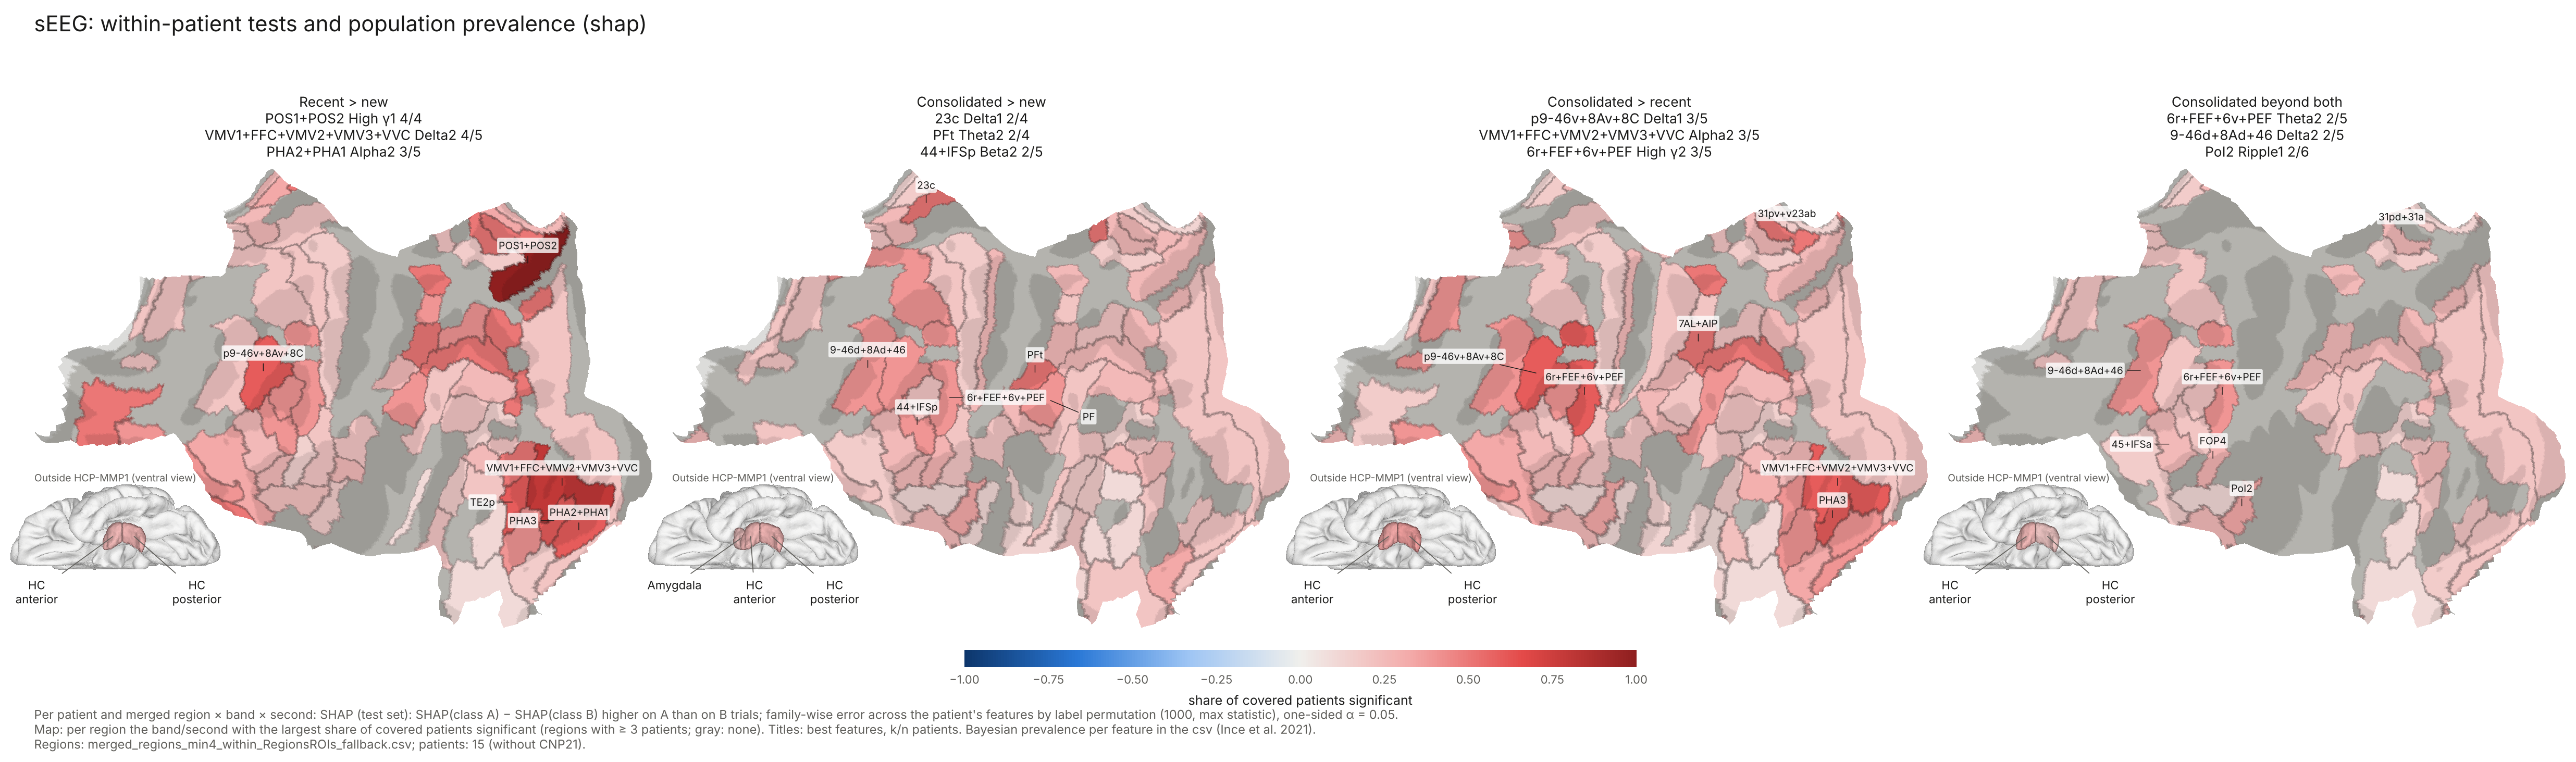

Values plotted in this chart, from the file beside it:
region, band, second, effect, direction, k, n, prevalence_map, hpdi96_low, hpdi96_high
11l+47m, Alpha, 1, recent_vs_new, above, 0, 5, 0.0, 0.0, 0.415
11l+47m, Alpha, 2, recent_vs_new, above, 0, 5, 0.0, 0.0, 0.415
11l+47m, Beta, 1, recent_vs_new, above, 0, 5, 0.0, 0.0, 0.415
11l+47m, Beta, 2, recent_vs_new, above, 0, 5, 0.0, 0.0, 0.415
11l+47m, Delta, 1, recent_vs_new, above, 1, 5, 0.158, 0.0, 0.584
11l+47m, Delta, 2, recent_vs_new, above, 0, 5, 0.0, 0.0, 0.415
11l+47m, GammaH, 1, recent_vs_new, above, 1, 5, 0.158, 0.0, 0.584
11l+47m, GammaH, 2, recent_vs_new, above, 1, 5, 0.158, 0.0, 0.584
11l+47m, GammaL, 1, recent_vs_new, above, 1, 5, 0.158, 0.0, 0.584
11l+47m, GammaL, 2, recent_vs_new, above, 0, 5, 0.0, 0.0, 0.415
11l+47m, Ripple, 1, recent_vs_new, above, 2, 5, 0.368, 0.05, 0.76
11l+47m, Ripple, 2, recent_vs_new, above, 0, 5, 0.0, 0.0, 0.415
11l+47m, Theta, 1, recent_vs_new, above, 0, 5, 0.0, 0.0, 0.415
11l+47m, Theta, 2, recent_vs_new, above, 0, 5, 0.0, 0.0, 0.415
2+1, Alpha, 1, recent_vs_new, above, 0, 5, 0.0, 0.0, 0.415
2+1, Alpha, 2, recent_vs_new, above, 0, 5, 0.0, 0.0, 0.415
2+1, Beta, 1, recent_vs_new, above, 0, 5, 0.0, 0.0, 0.415
2+1, Beta, 2, recent_vs_new, above, 0, 5, 0.0, 0.0, 0.415
2+1, Delta, 1, recent_vs_new, above, 0, 5, 0.0, 0.0, 0.415
2+1, Delta, 2, recent_vs_new, above, 0, 5, 0.0, 0.0, 0.415
2+1, GammaH, 1, recent_vs_new, above, 0, 5, 0.0, 0.0, 0.415
2+1, GammaH, 2, recent_vs_new, above, 0, 5, 0.0, 0.0, 0.415
2+1, GammaL, 1, recent_vs_new, above, 0, 5, 0.0, 0.0, 0.415
2+1, GammaL, 2, recent_vs_new, above, 0, 5, 0.0, 0.0, 0.415
2+1, Ripple, 1, recent_vs_new, above, 0, 5, 0.0, 0.0, 0.415
2+1, Ripple, 2, recent_vs_new, above, 0, 5, 0.0, 0.0, 0.415
2+1, Theta, 1, recent_vs_new, above, 0, 5, 0.0, 0.0, 0.415
2+1, Theta, 2, recent_vs_new, above, 0, 5, 0.0, 0.0, 0.415
23c, Alpha, 1, recent_vs_new, above, 0, 4, 0.0, 0.0, 0.475
23c, Alpha, 2, recent_vs_new, above, 0, 4, 0.0, 0.0, 0.475
23c, Beta, 1, recent_vs_new, above, 0, 4, 0.0, 0.0, 0.475
23c, Beta, 2, recent_vs_new, above, 0, 4, 0.0, 0.0, 0.475
23c, Delta, 1, recent_vs_new, above, 0, 4, 0.0, 0.0, 0.475
23c, Delta, 2, recent_vs_new, above, 0, 4, 0.0, 0.0, 0.475
23c, GammaH, 1, recent_vs_new, above, 0, 4, 0.0, 0.0, 0.475
23c, GammaH, 2, recent_vs_new, above, 0, 4, 0.0, 0.0, 0.475
23c, GammaL, 1, recent_vs_new, above, 0, 4, 0.0, 0.0, 0.475
23c, GammaL, 2, recent_vs_new, above, 0, 4, 0.0, 0.0, 0.475
23c, Ripple, 1, recent_vs_new, above, 0, 4, 0.0, 0.0, 0.475
23c, Ripple, 2, recent_vs_new, above, 0, 4, 0.0, 0.0, 0.475
23c, Theta, 1, recent_vs_new, above, 0, 4, 0.0, 0.0, 0.475
23c, Theta, 2, recent_vs_new, above, 0, 4, 0.0, 0.0, 0.475
24dd+5mv, Alpha, 1, recent_vs_new, above, 0, 5, 0.0, 0.0, 0.415
24dd+5mv, Alpha, 2, recent_vs_new, above, 1, 5, 0.158, 0.0, 0.584
24dd+5mv, Beta, 1, recent_vs_new, above, 0, 5, 0.0, 0.0, 0.415
24dd+5mv, Beta, 2, recent_vs_new, above, 0, 5, 0.0, 0.0, 0.415
24dd+5mv, Delta, 1, recent_vs_new, above, 0, 5, 0.0, 0.0, 0.415
24dd+5mv, Delta, 2, recent_vs_new, above, 0, 5, 0.0, 0.0, 0.415
24dd+5mv, GammaH, 1, recent_vs_new, above, 0, 5, 0.0, 0.0, 0.415
24dd+5mv, GammaH, 2, recent_vs_new, above, 0, 5, 0.0, 0.0, 0.415
24dd+5mv, GammaL, 1, recent_vs_new, above, 0, 5, 0.0, 0.0, 0.415
24dd+5mv, GammaL, 2, recent_vs_new, above, 0, 5, 0.0, 0.0, 0.415
24dd+5mv, Ripple, 1, recent_vs_new, above, 0, 5, 0.0, 0.0, 0.415
24dd+5mv, Ripple, 2, recent_vs_new, above, 0, 5, 0.0, 0.0, 0.415
24dd+5mv, Theta, 1, recent_vs_new, above, 0, 5, 0.0, 0.0, 0.415
24dd+5mv, Theta, 2, recent_vs_new, above, 0, 5, 0.0, 0.0, 0.415
24dv+p24pr, Alpha, 1, recent_vs_new, above, 0, 4, 0.0, 0.0, 0.475
24dv+p24pr, Alpha, 2, recent_vs_new, above, 0, 4, 0.0, 0.0, 0.475
24dv+p24pr, Beta, 1, recent_vs_new, above, 0, 4, 0.0, 0.0, 0.475
24dv+p24pr, Beta, 2, recent_vs_new, above, 0, 4, 0.0, 0.0, 0.475
... 4,420 more rows
